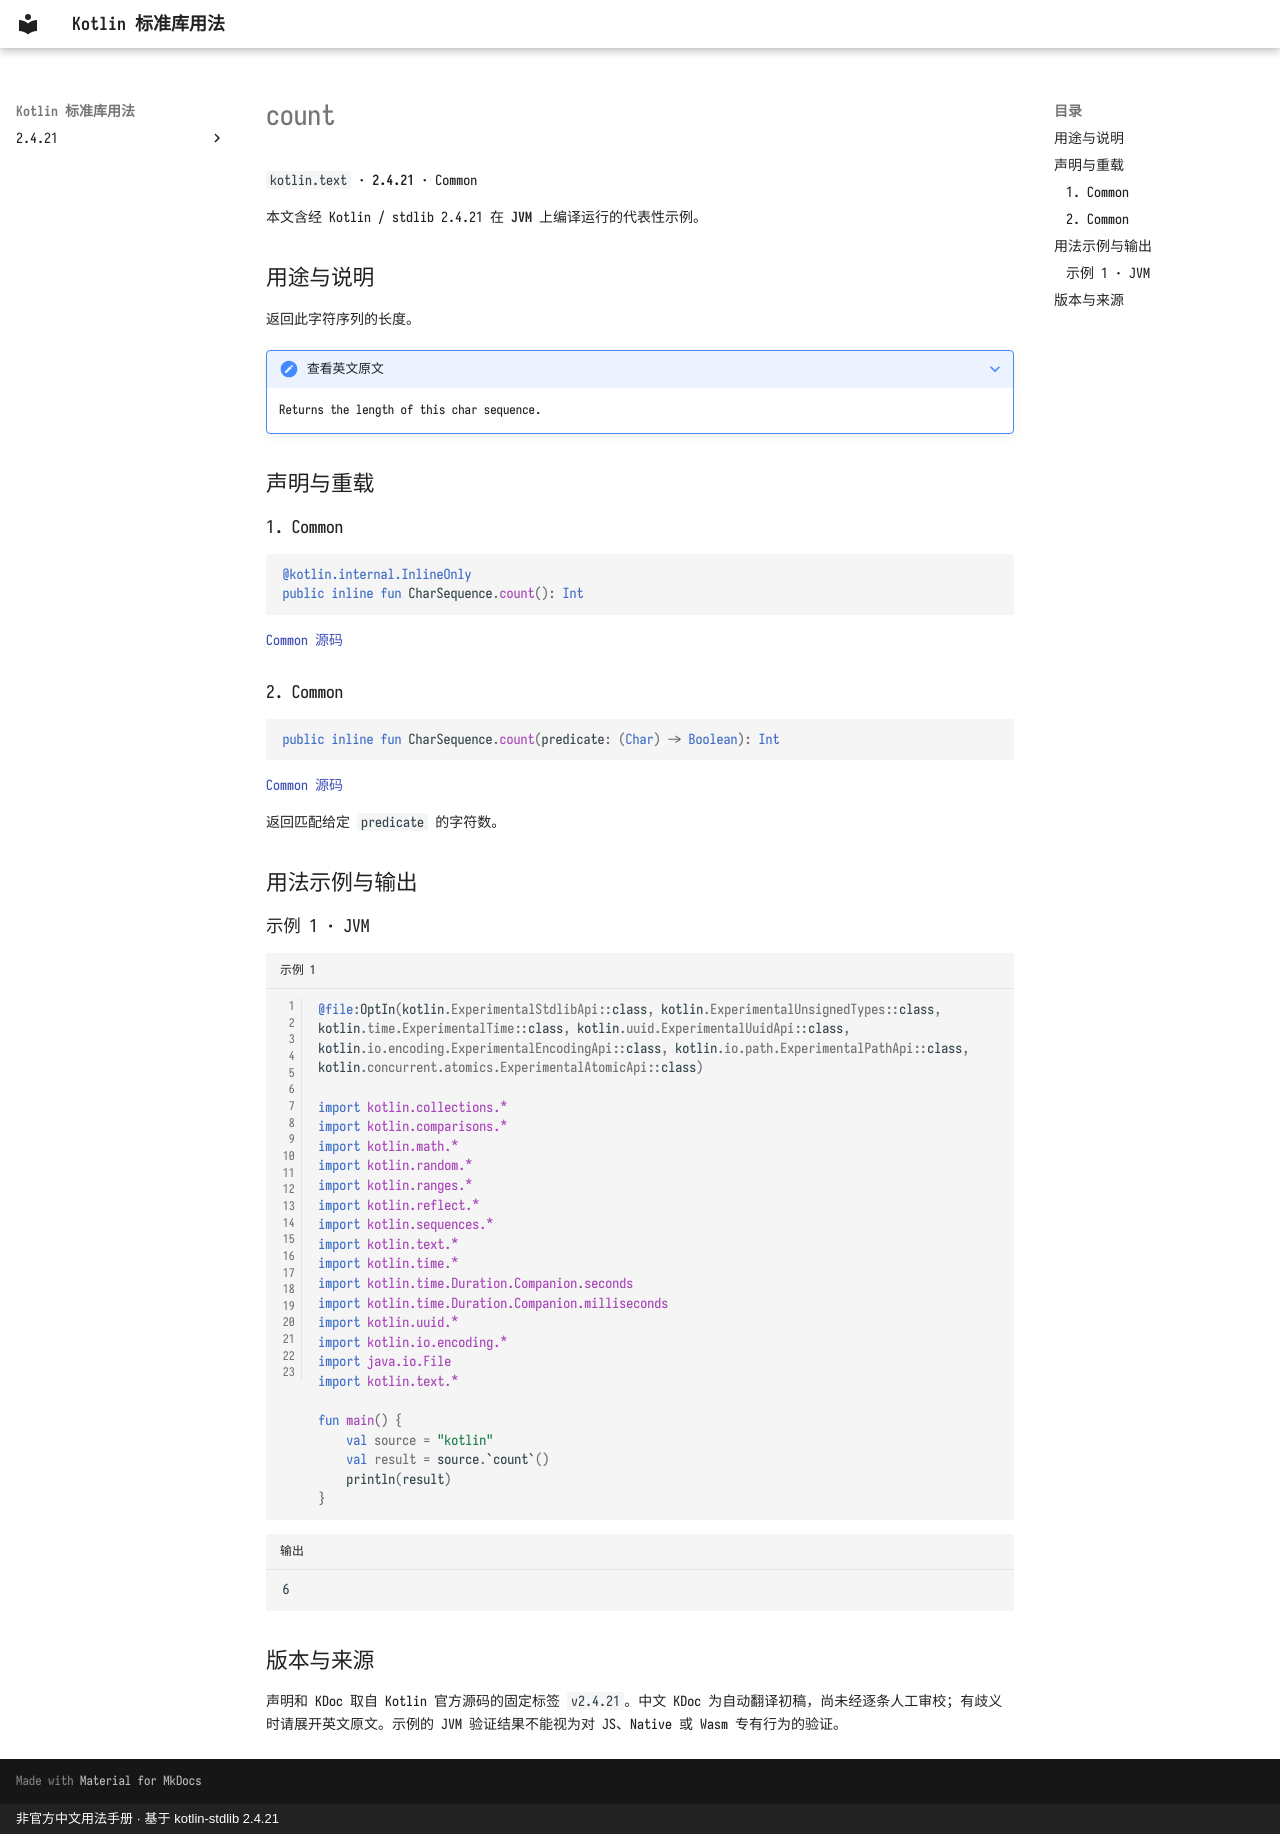

repository: oooooooko/kotlin-stdlib-docs · page: zh/api/kotlin.text/count--6c35493a/index.html · generator: mkdocs · copyright: 非官方中文用法手册 · 基于 kotlin-stdlib 2.4.21

# count

`kotlin.text` · **2.4.21** · Common

本文含经 Kotlin / stdlib 2.4.21 在 **JVM** 上编译运行的代表性示例。

## 用途与说明

返回此字符序列的长度。

??? note "查看英文原文"

    Returns the length of this char sequence.

## 声明与重载

### 1. Common

```kotlin
@kotlin.internal.InlineOnly
public inline fun CharSequence.count(): Int
```

[Common 源码](https://github.com/JetBrains/kotlin/blob/v2.4.21/libraries/stdlib/common/src/generated/_Strings.kt#L1115)

### 2. Common

```kotlin
public inline fun CharSequence.count(predicate: (Char) -> Boolean): Int
```

[Common 源码](https://github.com/JetBrains/kotlin/blob/v2.4.21/libraries/stdlib/common/src/generated/_Strings.kt#L1123)

返回匹配给定 `predicate` 的字符数。

## 用法示例与输出

### 示例 1 · JVM

```kotlin title="示例 1" linenums="1"
@file:OptIn(kotlin.ExperimentalStdlibApi::class, kotlin.ExperimentalUnsignedTypes::class, kotlin.time.ExperimentalTime::class, kotlin.uuid.ExperimentalUuidApi::class, kotlin.io.encoding.ExperimentalEncodingApi::class, kotlin.io.path.ExperimentalPathApi::class, kotlin.concurrent.atomics.ExperimentalAtomicApi::class)

import kotlin.collections.*
import kotlin.comparisons.*
import kotlin.math.*
import kotlin.random.*
import kotlin.ranges.*
import kotlin.reflect.*
import kotlin.sequences.*
import kotlin.text.*
import kotlin.time.*
import kotlin.time.Duration.Companion.seconds
import kotlin.time.Duration.Companion.milliseconds
import kotlin.uuid.*
import kotlin.io.encoding.*
import java.io.File
import kotlin.text.*

fun main() {
    val source = "kotlin"
    val result = source.`count`()
    println(result)
}
```

```text title="输出"
6
```

## 版本与来源

声明和 KDoc 取自 Kotlin 官方源码的固定标签 `v2.4.21`。中文 KDoc 为自动翻译初稿，尚未经逐条人工审校；有歧义时请展开英文原文。示例的 JVM 验证结果不能视为对 JS、Native 或 Wasm 专有行为的验证。
